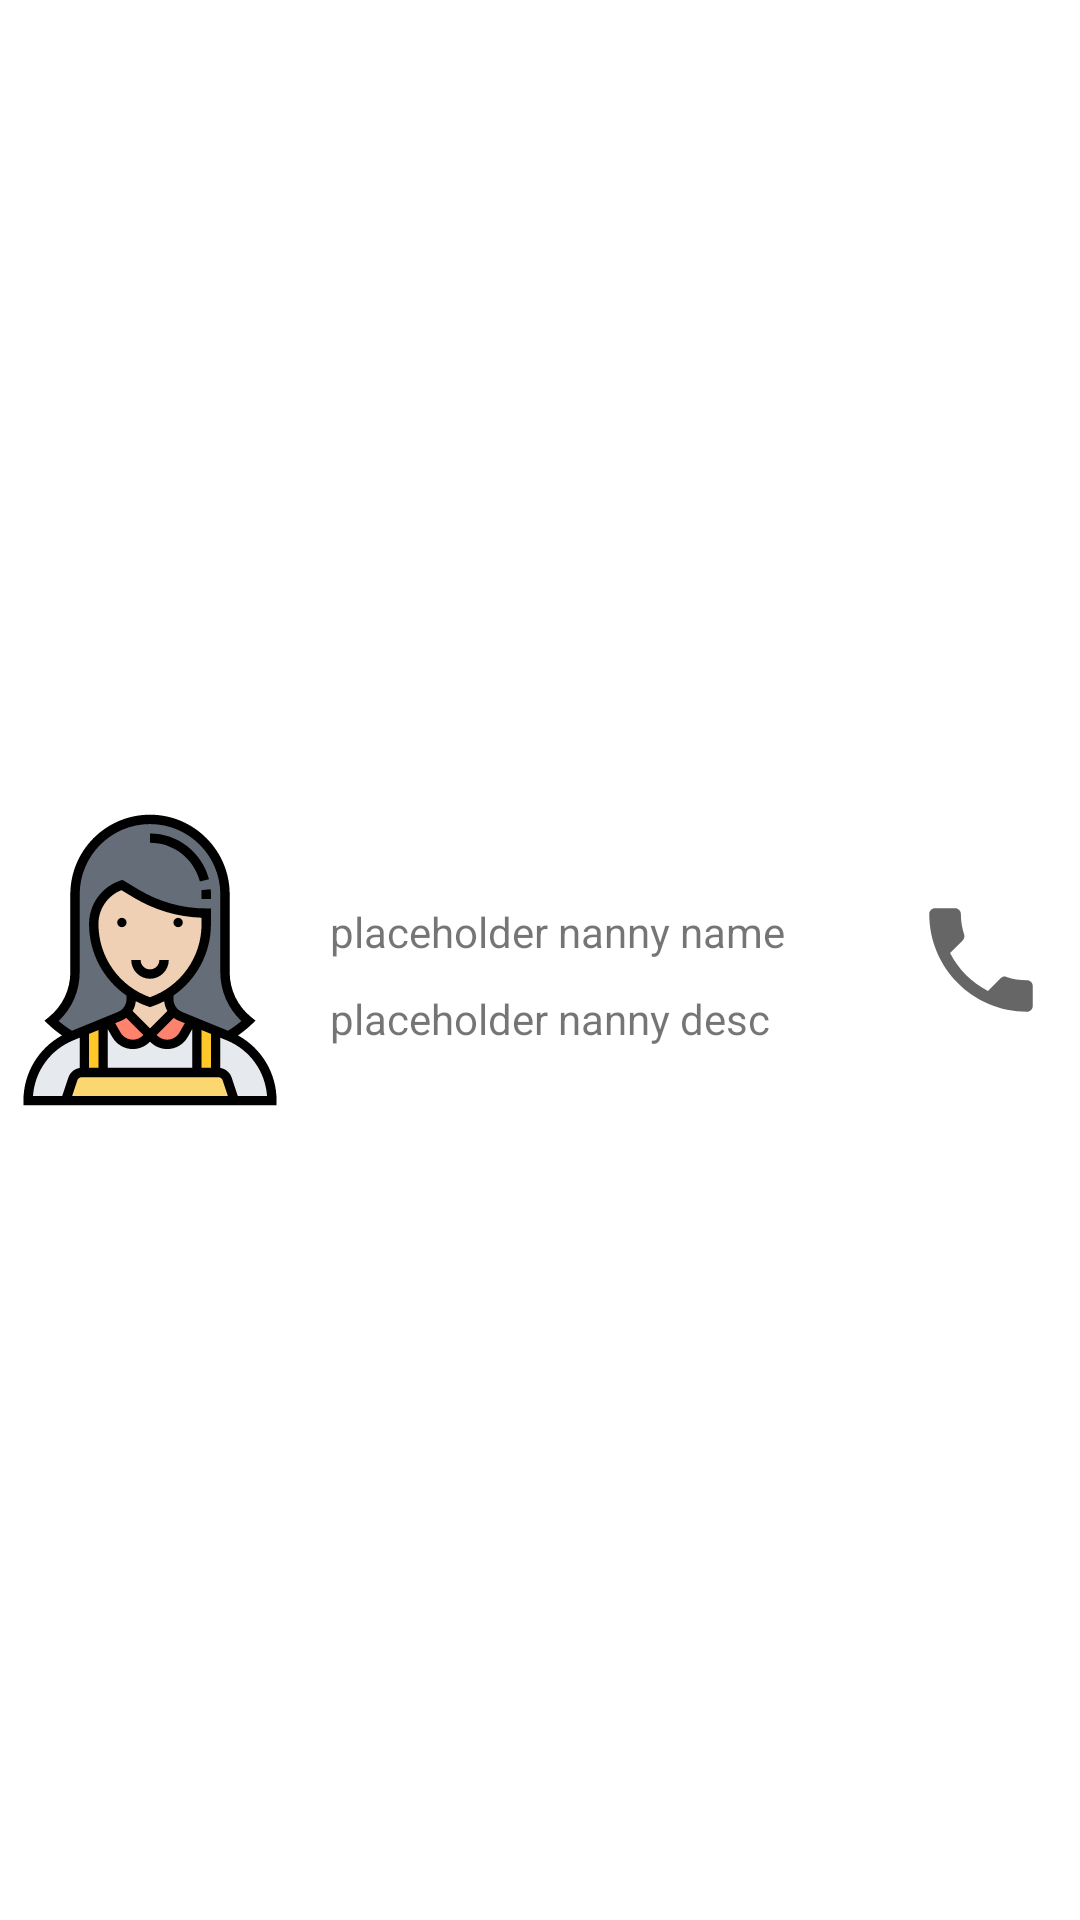

Here is an Android app screen rendered from its layout file. Give the layout XML and the strings, colors and styles it references.
<!-- AndroidManifest.xml: application theme Theme.NanniesApp -->
<!-- res/layout/nanny_list_item.xml -->
<?xml version="1.0" encoding="utf-8"?>
<androidx.constraintlayout.widget.ConstraintLayout xmlns:android="http://schemas.android.com/apk/res/android"
    xmlns:app="http://schemas.android.com/apk/res-auto"
    android:layout_width="match_parent"
    android:layout_height="wrap_content">

    <ImageView
        android:id="@+id/image_nanny"
        android:layout_width="100dp"
        android:layout_height="100dp"
        app:layout_constraintBottom_toBottomOf="parent"
        app:layout_constraintStart_toStartOf="parent"
        app:layout_constraintTop_toTopOf="parent"
        android:src="@drawable/ic_nanny"/>

    <LinearLayout
        android:layout_width="wrap_content"
        android:layout_height="wrap_content"
        app:layout_constraintTop_toTopOf="parent"
        app:layout_constraintBottom_toBottomOf="parent"
        app:layout_constraintStart_toEndOf="@+id/image_nanny"
        android:layout_marginStart="10dp"
        android:orientation="vertical">
        <TextView
            android:id="@+id/txt_nanny_name"
            android:layout_width="wrap_content"
            android:layout_height="wrap_content"
            android:text="placeholder nanny name"
            android:layout_marginTop="10dp"/>

        <TextView
            android:id="@+id/txt_nanny_desc"
            android:layout_width="wrap_content"
            android:layout_height="wrap_content"
            android:layout_marginTop="10dp"
            android:text="placeholder nanny desc"
            app:layout_constraintTop_toBottomOf="@id/txt_nanny_name" />
    </LinearLayout>

    <ImageButton
        android:id="@+id/btn_call_nanny"
        android:layout_width="wrap_content"
        android:layout_height="wrap_content"
        app:layout_constraintEnd_toEndOf="parent"
        app:layout_constraintTop_toTopOf="parent"
        app:layout_constraintBottom_toBottomOf="parent"
        android:background="00000000"
        android:src="@drawable/ic_baseline_local_phone_24"
        android:layout_marginEnd="10dp"/>

</androidx.constraintlayout.widget.ConstraintLayout>
<!-- resources referenced by this layout -->
<resources>
  <!-- drawable ic_baseline_local_phone_24 (drawable) -->
  <vector android:height="46dp" android:tint="?attr/colorControlNormal"
      android:viewportHeight="24" android:viewportWidth="24"
      android:width="46dp" xmlns:android="http://schemas.android.com/apk/res/android">
      <path android:fillColor="@android:color/white" android:pathData="M6.62,10.79c1.44,2.83 3.76,5.14 6.59,6.59l2.2,-2.2c0.27,-0.27 0.67,-0.36 1.02,-0.24 1.12,0.37 2.33,0.57 3.57,0.57 0.55,0 1,0.45 1,1V20c0,0.55 -0.45,1 -1,1 -9.39,0 -17,-7.61 -17,-17 0,-0.55 0.45,-1 1,-1h3.5c0.55,0 1,0.45 1,1 0,1.25 0.2,2.45 0.57,3.57 0.11,0.35 0.03,0.74 -0.25,1.02l-2.2,2.2z"/>
  </vector>
  <!-- drawable ic_nanny: vector/xml drawable (drawable, 5817 chars, omitted) -->
  <style name="Theme.NanniesApp" parent="Theme.MaterialComponents.DayNight.DarkActionBar">
          
          <item name="colorPrimary">@color/purple_200</item>
          <item name="colorPrimaryVariant">@color/purple_200</item>
          <item name="colorOnPrimary">@color/white</item>
          
          <item name="colorSecondary">@color/teal_200</item>
          <item name="colorSecondaryVariant">@color/teal_700</item>
          <item name="colorOnSecondary">@color/black</item>
          
          <item name="android:statusBarColor" tools:targetApi="l">?attr/colorPrimaryVariant</item>
          
      </style>
  <color name="purple_200">#FFBB86FC</color>
  <color name="white">#FFFFFFFF</color>
  <color name="teal_200">#FF03DAC5</color>
  <color name="teal_700">#FF018786</color>
  <color name="black">#FF000000</color>
</resources>
